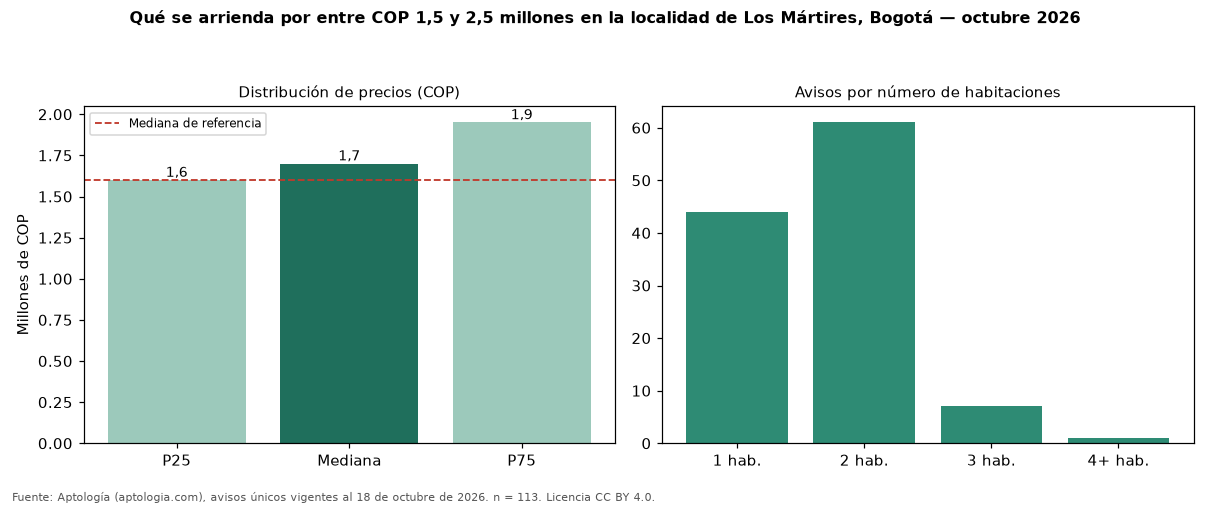

Values plotted in this chart, from the file beside it:
seccion, metrica, valor_cop, n
precio, p25, 1600000, 113
precio, mediana, 1700000, 113
precio, p75, 1950000, 113
cop_por_m2, p25, 38722, 113
cop_por_m2, mediana, 46429, 113
cop_por_m2, p75, 53709, 113
area, area_mediana_m2, 38.0, 113
habitaciones, 1, 1700000, 44
habitaciones, 2, 1700000, 61
habitaciones, 3, 2200000, 7
administracion, mediana, 167700, 27
estrato, moda, 3, 
parqueadero, porcentaje_con_parqueadero, 15.9, 113
referencia, mediana_referencia, 1600000, 222
referencia, mediana_cop_por_m2_referencia, 41667, 222
